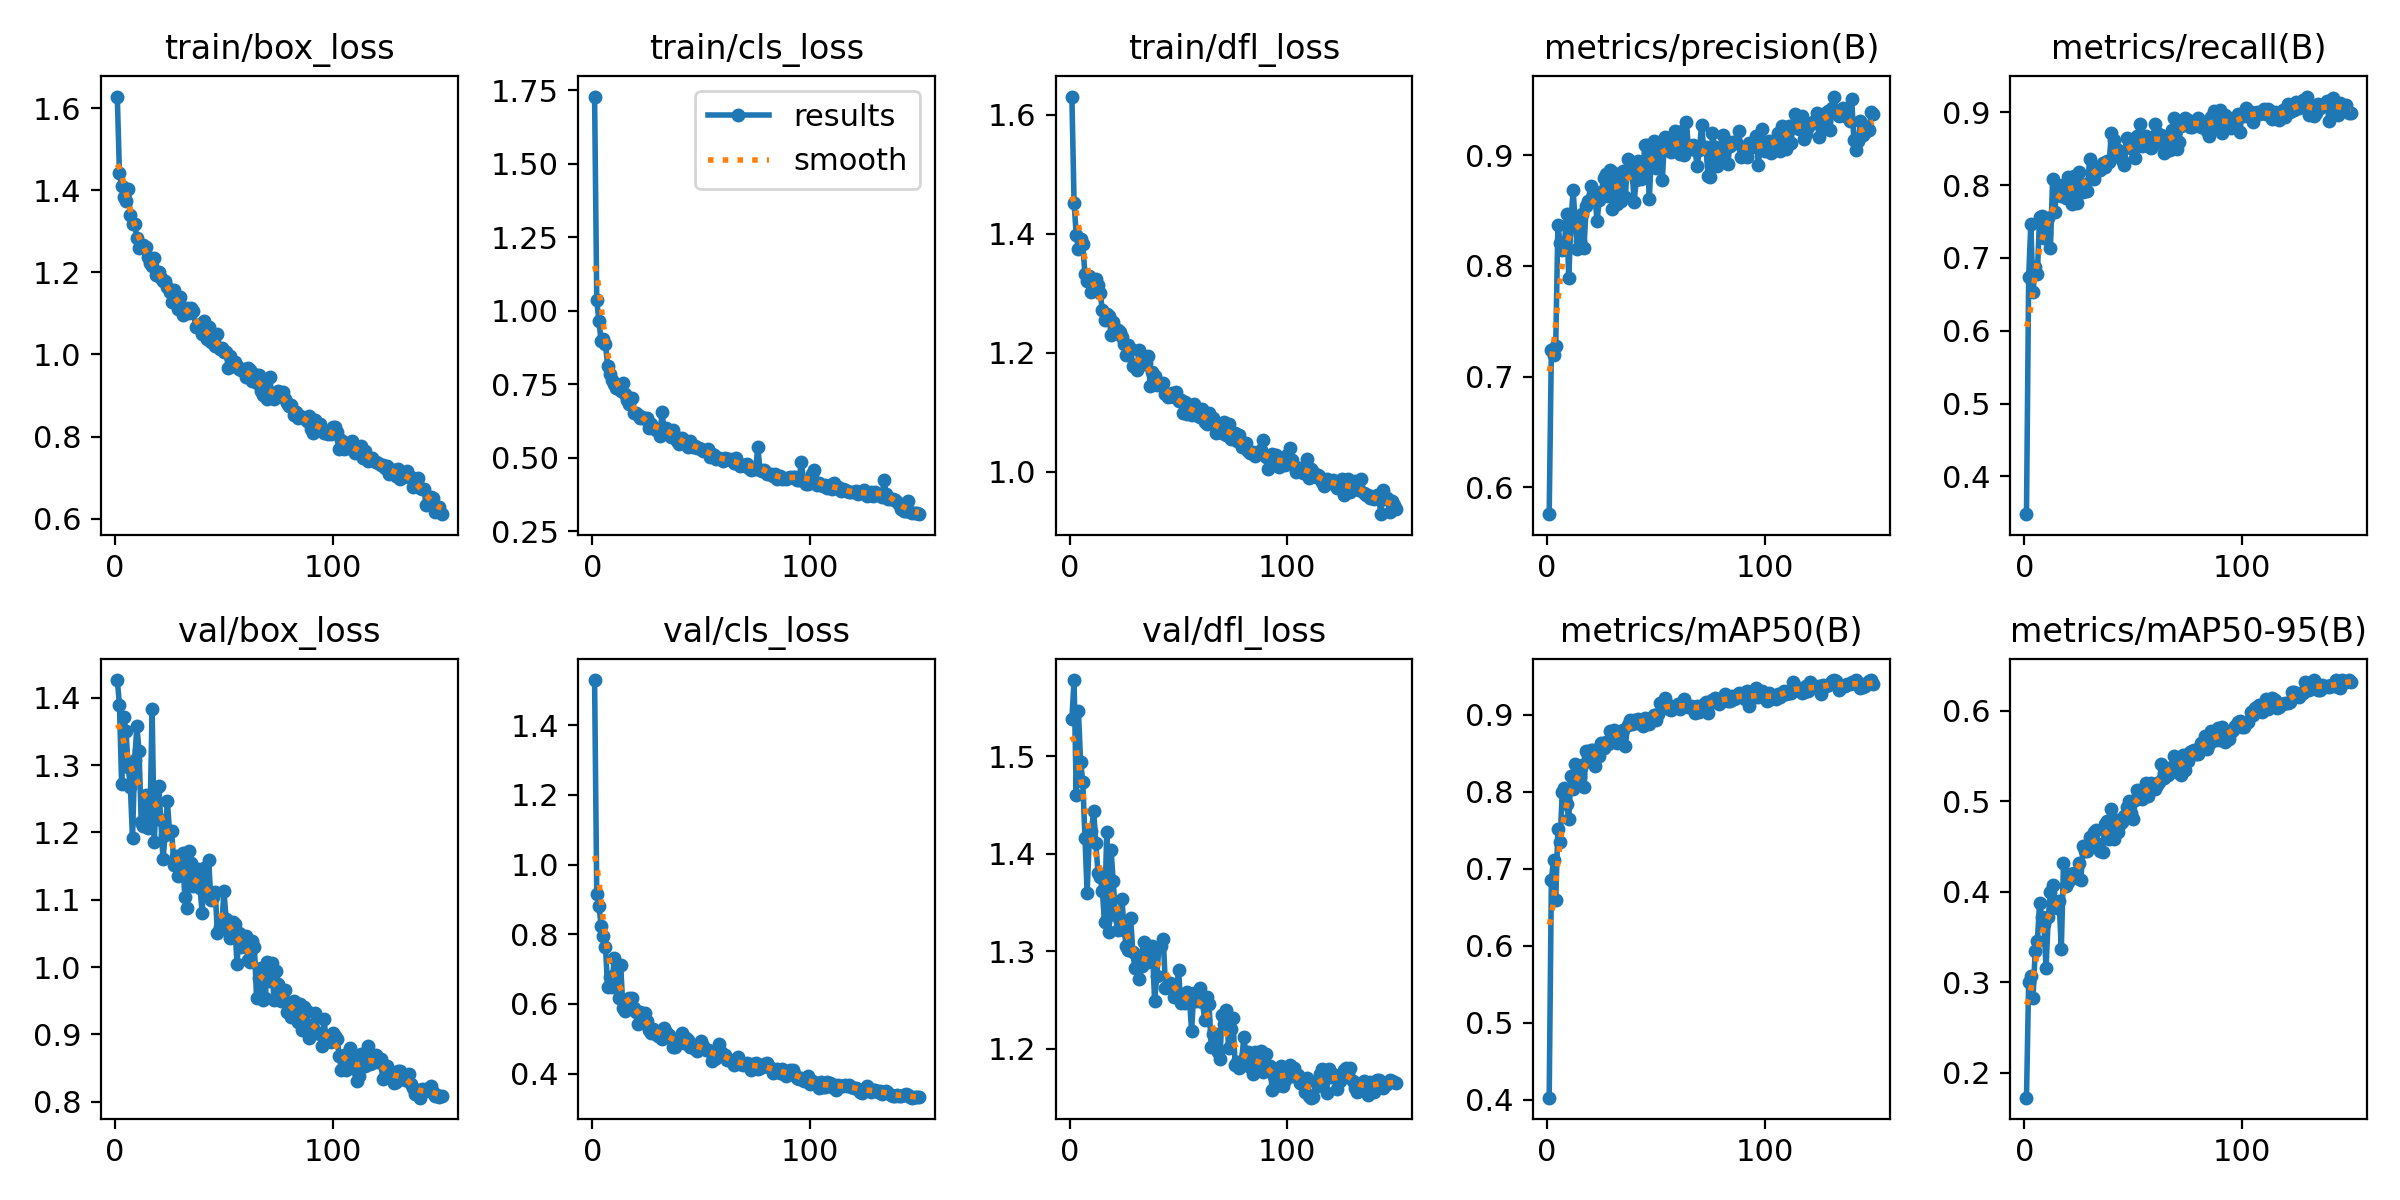

The data file committed next to this chart (first rows):
epoch, time, train/box_loss, train/cls_loss, train/dfl_loss, metrics/precision(B), metrics/recall(B), metrics/mAP50(B), metrics/mAP50-95(B), val/box_loss, val/cls_loss, val/dfl_loss, lr/pg0, lr/pg1, lr/pg2
1, 26.4, 1.628, 1.729, 1.631, 0.5758, 0.3481, 0.4027, 0.1724, 1.426, 1.53, 1.538, 0.0001826, 0.0001826, 0.07024
2, 50.41, 1.441, 1.036, 1.452, 0.7242, 0.674, 0.6859, 0.3007, 1.39, 0.9144, 1.578, 0.0003665, 0.0003665, 0.03989
3, 73.85, 1.411, 0.9663, 1.398, 0.7193, 0.7467, 0.7114, 0.3071, 1.272, 0.8811, 1.46, 0.0005479, 0.0005479, 0.00953
4, 97.52, 1.384, 0.8962, 1.374, 0.7274, 0.6527, 0.6598, 0.2828, 1.371, 0.8238, 1.546, 0.000598, 0.000598, 0.000598
5, 121.6, 1.375, 0.9043, 1.392, 0.8367, 0.6879, 0.7516, 0.335, 1.351, 0.7957, 1.494, 0.000594, 0.000594, 0.000594
6, 145.4, 1.403, 0.8886, 1.382, 0.8209, 0.6774, 0.7348, 0.345, 1.298, 0.7628, 1.474, 0.00059, 0.00059, 0.00059
7, 169.6, 1.34, 0.8116, 1.332, 0.8144, 0.7557, 0.7995, 0.3875, 1.268, 0.6471, 1.416, 0.000586, 0.000586, 0.000586
8, 193.7, 1.317, 0.7843, 1.322, 0.8197, 0.7574, 0.8052, 0.3722, 1.191, 0.6762, 1.36, 0.000582, 0.000582, 0.000582
9, 217.2, 1.318, 0.7664, 1.329, 0.847, 0.7267, 0.7837, 0.3646, 1.308, 0.6482, 1.415, 0.000578, 0.000578, 0.000578
10, 240.9, 1.284, 0.7516, 1.303, 0.7887, 0.7337, 0.7653, 0.3154, 1.358, 0.7323, 1.423, 0.000574, 0.000574, 0.000574
11, 264.9, 1.258, 0.7377, 1.315, 0.8402, 0.7554, 0.821, 0.3724, 1.321, 0.6892, 1.444, 0.00057, 0.00057, 0.00057
12, 288.6, 1.263, 0.7337, 1.324, 0.8686, 0.7139, 0.804, 0.3997, 1.216, 0.617, 1.411, 0.000566, 0.000566, 0.000566
13, 313.5, 1.267, 0.7263, 1.315, 0.8377, 0.8086, 0.8359, 0.4074, 1.209, 0.7113, 1.38, 0.000562, 0.000562, 0.000562
14, 339.5, 1.261, 0.753, 1.301, 0.8152, 0.7637, 0.8132, 0.389, 1.256, 0.5893, 1.376, 0.0005579, 0.0005579, 0.0005579
15, 363.7, 1.239, 0.7166, 1.271, 0.8225, 0.8003, 0.819, 0.3819, 1.206, 0.5808, 1.361, 0.0005539, 0.0005539, 0.0005539
16, 387.7, 1.224, 0.6974, 1.256, 0.8471, 0.7948, 0.8344, 0.3893, 1.214, 0.6039, 1.329, 0.0005499, 0.0005499, 0.0005499
17, 411.8, 1.216, 0.6848, 1.266, 0.8162, 0.7853, 0.8058, 0.3367, 1.384, 0.6176, 1.422, 0.0005459, 0.0005459, 0.0005459
18, 436, 1.235, 0.7044, 1.263, 0.8543, 0.7999, 0.8535, 0.4316, 1.186, 0.6183, 1.319, 0.0005419, 0.0005419, 0.0005419
19, 460.1, 1.194, 0.6524, 1.23, 0.8582, 0.7823, 0.8465, 0.4069, 1.265, 0.5884, 1.403, 0.0005379, 0.0005379, 0.0005379
20, 484.2, 1.201, 0.6521, 1.252, 0.8724, 0.8109, 0.8545, 0.4111, 1.268, 0.576, 1.371, 0.0005339, 0.0005339, 0.0005339
21, 508.1, 1.187, 0.6462, 1.235, 0.8642, 0.8041, 0.8549, 0.4191, 1.218, 0.5437, 1.337, 0.0005299, 0.0005299, 0.0005299
22, 531.9, 1.179, 0.6359, 1.238, 0.8635, 0.7735, 0.8341, 0.4162, 1.161, 0.576, 1.321, 0.0005259, 0.0005259, 0.0005259
23, 555.9, 1.178, 0.6405, 1.235, 0.8405, 0.8123, 0.849, 0.4204, 1.196, 0.5644, 1.331, 0.0005219, 0.0005219, 0.0005219
24, 579.9, 1.164, 0.6326, 1.226, 0.8597, 0.7749, 0.8463, 0.415, 1.247, 0.5753, 1.354, 0.0005179, 0.0005179, 0.0005179
25, 604.1, 1.151, 0.6355, 1.214, 0.8671, 0.8177, 0.8639, 0.432, 1.202, 0.55, 1.321, 0.0005139, 0.0005139, 0.0005139
26, 628.3, 1.128, 0.6007, 1.196, 0.8791, 0.8003, 0.8565, 0.4131, 1.202, 0.5241, 1.306, 0.0005099, 0.0005099, 0.0005099
27, 653.4, 1.157, 0.616, 1.214, 0.8831, 0.7909, 0.8648, 0.4503, 1.151, 0.5163, 1.301, 0.0005059, 0.0005059, 0.0005059
28, 678.2, 1.138, 0.6001, 1.207, 0.8636, 0.8013, 0.8623, 0.445, 1.165, 0.5278, 1.334, 0.0005019, 0.0005019, 0.0005019
29, 703.1, 1.11, 0.5947, 1.179, 0.8865, 0.7917, 0.8794, 0.4454, 1.135, 0.5123, 1.299, 0.0004979, 0.0004979, 0.0004979
30, 727.6, 1.14, 0.5988, 1.18, 0.8517, 0.8363, 0.8777, 0.461, 1.14, 0.5091, 1.283, 0.0004939, 0.0004939, 0.0004939
31, 753.1, 1.096, 0.5727, 1.172, 0.8836, 0.8175, 0.8797, 0.4547, 1.17, 0.5223, 1.295, 0.0004899, 0.0004899, 0.0004899
32, 778.8, 1.109, 0.6569, 1.204, 0.8555, 0.8087, 0.8639, 0.4663, 1.104, 0.5006, 1.272, 0.0004859, 0.0004859, 0.0004859
33, 803.5, 1.114, 0.5858, 1.195, 0.8807, 0.8218, 0.8737, 0.4679, 1.088, 0.532, 1.284, 0.0004819, 0.0004819, 0.0004819
34, 829.6, 1.1, 0.6024, 1.182, 0.8587, 0.8253, 0.8789, 0.4529, 1.172, 0.5181, 1.309, 0.0004779, 0.0004779, 0.0004779
35, 853.9, 1.114, 0.5872, 1.184, 0.8858, 0.8205, 0.8803, 0.4451, 1.155, 0.5101, 1.301, 0.0004739, 0.0004739, 0.0004739
36, 877.9, 1.105, 0.5711, 1.194, 0.8618, 0.8307, 0.8601, 0.4441, 1.121, 0.5031, 1.289, 0.0004699, 0.0004699, 0.0004699
37, 901.7, 1.068, 0.595, 1.144, 0.8967, 0.8243, 0.8861, 0.4754, 1.122, 0.4776, 1.294, 0.0004659, 0.0004659, 0.0004659
38, 925.7, 1.071, 0.5738, 1.168, 0.8881, 0.833, 0.8932, 0.4783, 1.146, 0.4753, 1.306, 0.0004619, 0.0004619, 0.0004619
39, 949.5, 1.063, 0.5561, 1.161, 0.8911, 0.8317, 0.8878, 0.4582, 1.117, 0.4954, 1.249, 0.0004579, 0.0004579, 0.0004579
40, 973.7, 1.05, 0.5484, 1.146, 0.8574, 0.8714, 0.8927, 0.4917, 1.081, 0.4993, 1.274, 0.0004538, 0.0004538, 0.0004538
41, 1000, 1.083, 0.5693, 1.15, 0.8774, 0.8625, 0.8888, 0.458, 1.147, 0.5162, 1.304, 0.0004498, 0.0004498, 0.0004498
42, 1025, 1.038, 0.5504, 1.145, 0.8949, 0.8406, 0.8945, 0.4794, 1.106, 0.4868, 1.305, 0.0004458, 0.0004458, 0.0004458
43, 1050, 1.068, 0.5546, 1.15, 0.8782, 0.848, 0.8909, 0.4657, 1.159, 0.5012, 1.313, 0.0004418, 0.0004418, 0.0004418
44, 1076, 1.03, 0.5373, 1.131, 0.8866, 0.8457, 0.8859, 0.4751, 1.099, 0.4968, 1.263, 0.0004378, 0.0004378, 0.0004378
45, 1103, 1.047, 0.5588, 1.127, 0.9091, 0.8341, 0.8955, 0.4769, 1.105, 0.4756, 1.264, 0.0004338, 0.0004338, 0.0004338
46, 1131, 1.021, 0.5373, 1.128, 0.9089, 0.8283, 0.8942, 0.4841, 1.112, 0.4786, 1.267, 0.0004298, 0.0004298, 0.0004298
47, 1161, 1.051, 0.5403, 1.132, 0.8606, 0.8647, 0.8875, 0.4935, 1.05, 0.4693, 1.263, 0.0004258, 0.0004258, 0.0004258
48, 1191, 1.013, 0.5326, 1.126, 0.9014, 0.8608, 0.8962, 0.5008, 1.06, 0.4658, 1.254, 0.0004218, 0.0004218, 0.0004218
49, 1224, 1.017, 0.5332, 1.135, 0.9123, 0.8509, 0.8992, 0.4868, 1.06, 0.4837, 1.256, 0.0004178, 0.0004178, 0.0004178
50, 1249, 1.007, 0.5312, 1.119, 0.8884, 0.8498, 0.8937, 0.4805, 1.113, 0.4921, 1.281, 0.0004138, 0.0004138, 0.0004138
51, 1274, 1.005, 0.5222, 1.122, 0.9088, 0.8373, 0.9005, 0.5017, 1.071, 0.4804, 1.247, 0.0004098, 0.0004098, 0.0004098
52, 1299, 0.967, 0.5247, 1.099, 0.9116, 0.8682, 0.9151, 0.5119, 1.055, 0.4677, 1.255, 0.0004058, 0.0004058, 0.0004058
53, 1325, 0.996, 0.5315, 1.118, 0.8778, 0.8833, 0.9095, 0.5078, 1.043, 0.4679, 1.247, 0.0004018, 0.0004018, 0.0004018
54, 1352, 0.9709, 0.504, 1.098, 0.9162, 0.8539, 0.922, 0.5021, 1.067, 0.4644, 1.258, 0.0003978, 0.0003978, 0.0003978
55, 1377, 0.9813, 0.5132, 1.111, 0.9048, 0.8611, 0.9146, 0.5139, 1.065, 0.4374, 1.253, 0.0003938, 0.0003938, 0.0003938
56, 1402, 0.9727, 0.5086, 1.096, 0.9074, 0.8674, 0.9071, 0.5199, 1.005, 0.4429, 1.218, 0.0003898, 0.0003898, 0.0003898
57, 1427, 0.9653, 0.4962, 1.115, 0.9031, 0.8532, 0.9058, 0.5053, 1.051, 0.4454, 1.257, 0.0003858, 0.0003858, 0.0003858
58, 1451, 0.9618, 0.4995, 1.106, 0.9085, 0.8513, 0.9101, 0.5204, 1.03, 0.4857, 1.249, 0.0003818, 0.0003818, 0.0003818
59, 1476, 0.9656, 0.4976, 1.094, 0.9218, 0.8545, 0.9107, 0.5147, 1.045, 0.461, 1.258, 0.0003778, 0.0003778, 0.0003778
60, 1501, 0.9446, 0.4879, 1.092, 0.911, 0.8835, 0.9134, 0.5132, 1.046, 0.45, 1.262, 0.0003738, 0.0003738, 0.0003738
... 90 more rows
